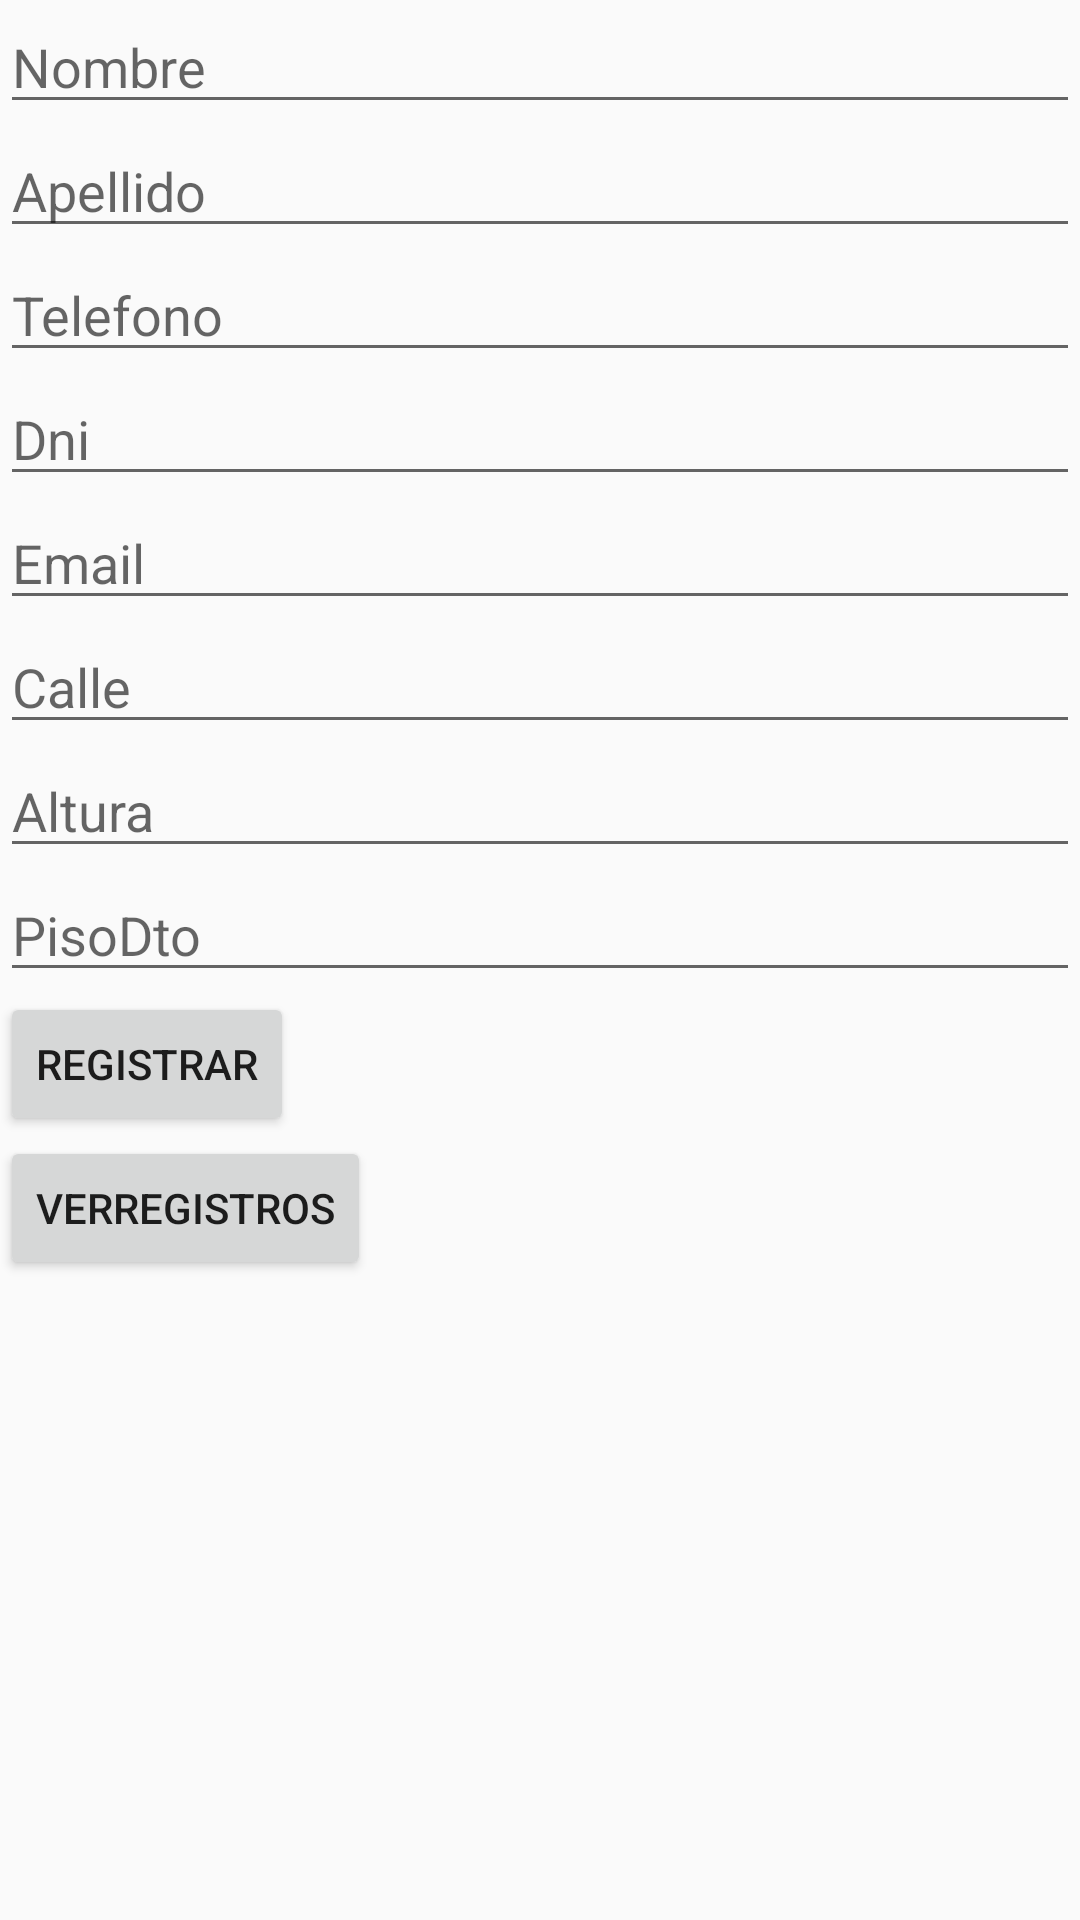

The Android layout XML behind this screen, and the referenced resources:
<!-- AndroidManifest.xml: application theme AppTheme -->
<!-- res/layout/activity_main.xml -->
<?xml version="1.0" encoding="utf-8"?>
<LinearLayout xmlns:android="http://schemas.android.com/apk/res/android"
    xmlns:app="http://schemas.android.com/apk/res-auto"
    xmlns:tools="http://schemas.android.com/tools"
    android:layout_width="match_parent"
    android:layout_height="match_parent"
    android:orientation="vertical"
    tools:context=".MainActivity">

    <EditText
        android:id="@+id/et1"
        android:layout_width="match_parent"
        android:layout_height="wrap_content"
        android:hint="Nombre" />

    <EditText
        android:id="@+id/et2"
        android:layout_width="match_parent"
        android:layout_height="wrap_content"
        android:hint="Apellido" />
    <EditText
        android:layout_width="match_parent"
        android:layout_height="wrap_content"
        android:id="@+id/et3"
        android:hint="Telefono"/>
    <EditText
        android:layout_width="match_parent"
        android:layout_height="wrap_content"
        android:id="@+id/et4"
        android:hint="Dni"/>
    <EditText
        android:layout_width="match_parent"
        android:layout_height="wrap_content"
        android:id="@+id/et5"
        android:hint="Email"/>
    <EditText
        android:layout_width="match_parent"
        android:layout_height="wrap_content"
        android:id="@+id/et6"
        android:hint="Calle"/>
    <EditText
        android:layout_width="match_parent"
        android:layout_height="wrap_content"
        android:id="@+id/et7"
        android:hint="Altura"/>
    <EditText
        android:layout_width="match_parent"
        android:layout_height="wrap_content"
        android:id="@+id/et8"
        android:hint="PisoDto"/>
    <Button
        android:layout_width="wrap_content"
        android:layout_height="wrap_content"
        android:id="@+id/botonRegistrar"
        android:text="Registrar"/>
    <Button
        android:layout_width="wrap_content"
        android:layout_height="wrap_content"
        android:id="@+id/botonVerRegristros"
        android:text="VerRegistros"/>


</LinearLayout>
<!-- resources referenced by this layout -->
<resources>
  <style name="AppTheme" parent="Theme.AppCompat.Light.NoActionBar">
          
          <item name="colorPrimary">@color/colorPrimary</item>
          <item name="colorPrimaryDark">@color/colorPrimaryDark</item>
          <item name="colorAccent">@color/colorAccent</item>
      </style>
  <color name="colorPrimary">#b53fb5</color>
  <color name="colorPrimaryDark">#9f3041</color>
  <color name="colorAccent">#482732</color>
</resources>
